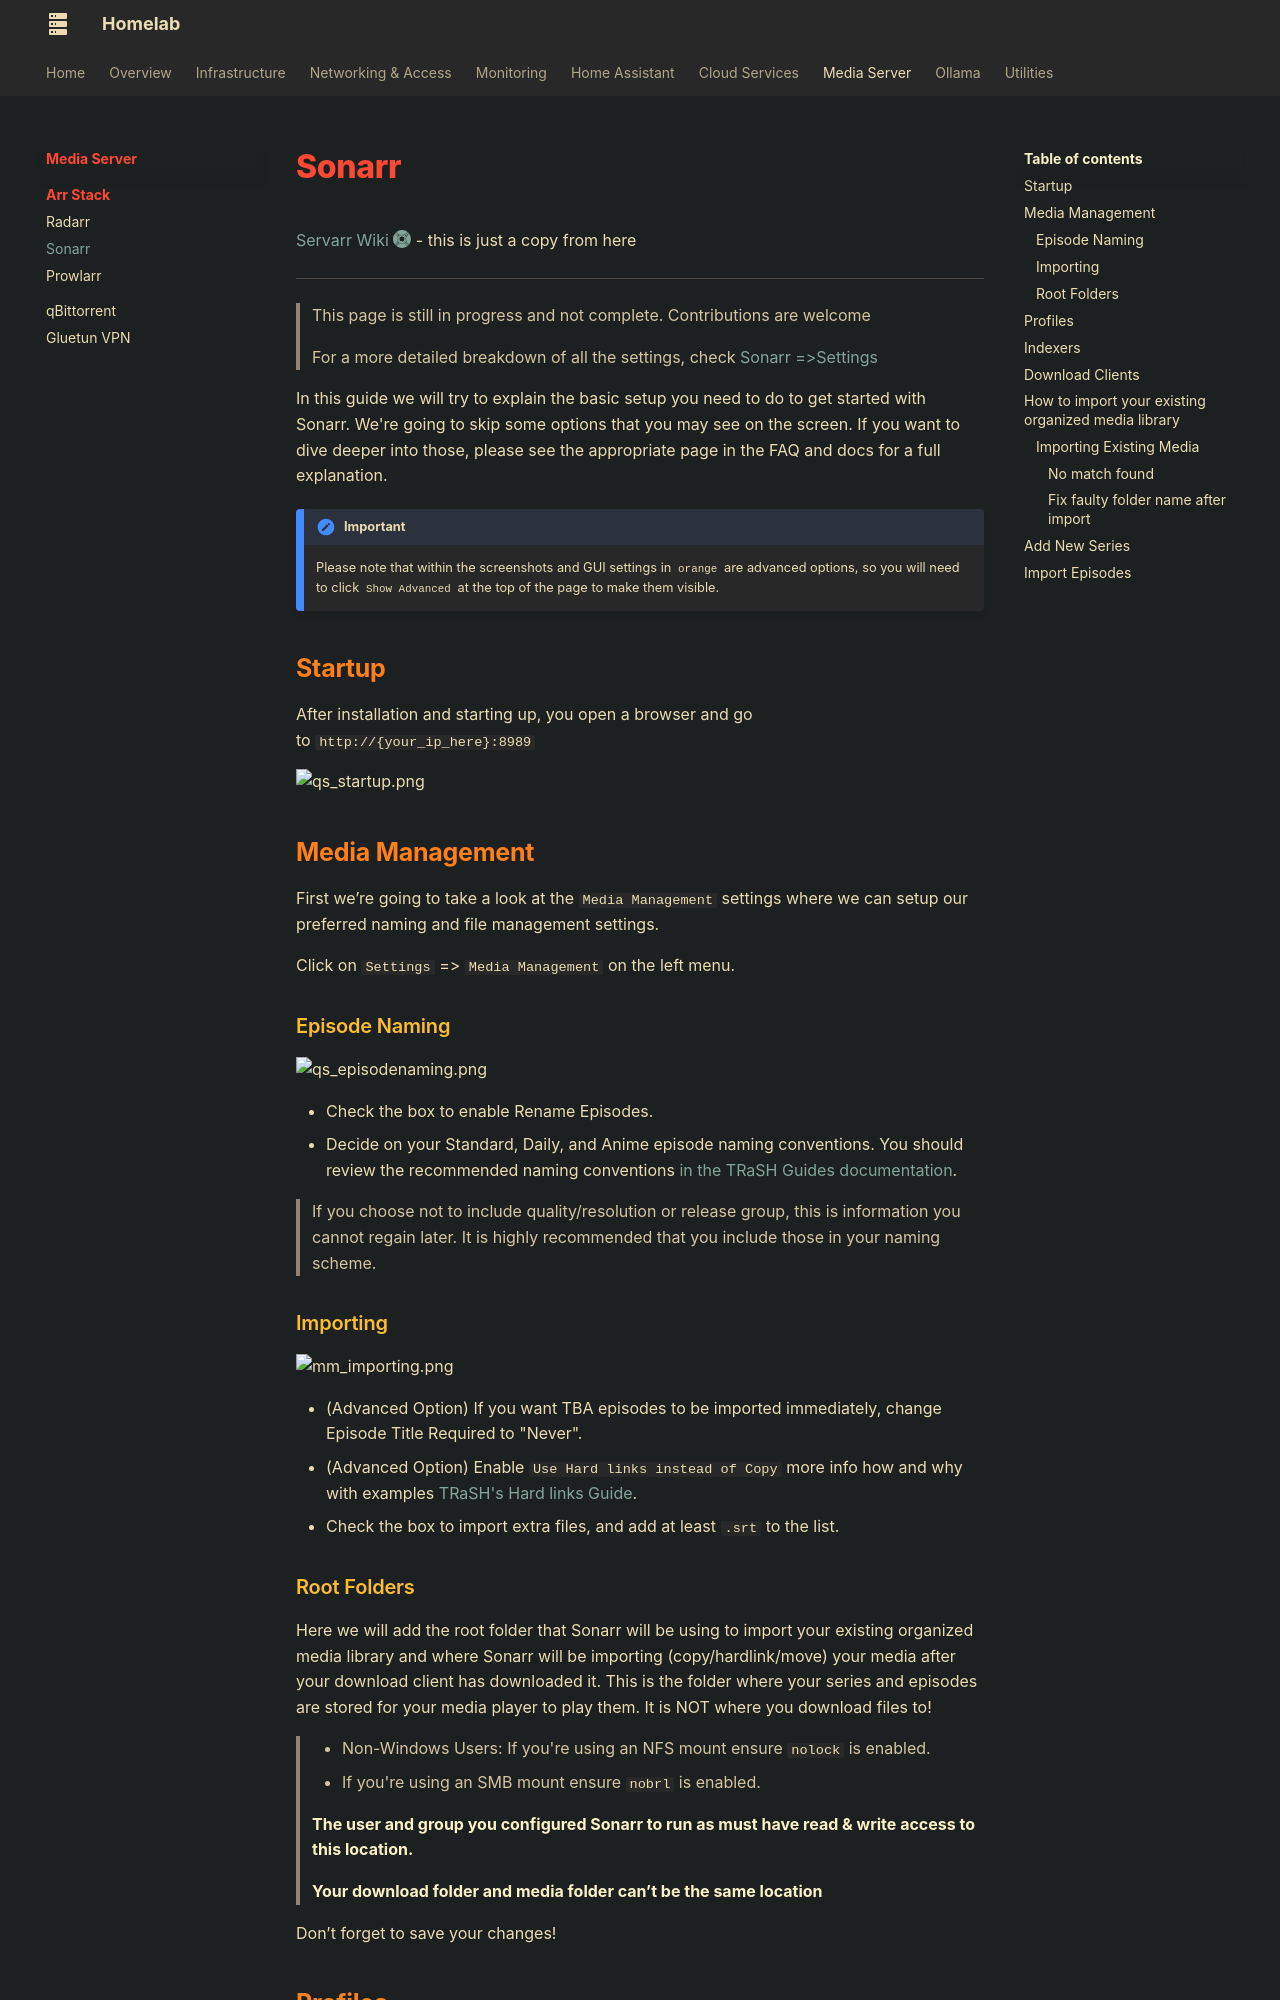

repository: AnAngryGoose/anangrygoose.github.io · page: services/servarr/sonarr/index.html · generator: mkdocs

# Sonarr

[Servarr Wiki :simple-sonarr: ](https://wiki.servarr.com/sonarr/quick-start-guide) - this is just a copy from here

---

> This page is still in progress and not complete. Contributions are welcome

> For a more detailed breakdown of all the settings, check [Sonarr =>Settings](https://wiki.servarr.com/sonarr/settings)

In this guide we will try to explain the basic setup you need to do to get started with Sonarr. We're going to skip some options that you may see on the screen. If you want to dive deeper into those, please see the appropriate page in the FAQ and docs for a full explanation.

!!! important
    Please note that within the screenshots and GUI settings in `orange` are advanced options, so you will need to click `Show Advanced` at the top of the page to make them visible.

## Startup

After installation and starting up, you open a browser and go to `http://{your_ip_here}:8989`

![qs_startup.png](https://wiki.servarr.com/assets/sonarr/qs_startup.png)

## Media Management

First we’re going to take a look at the `Media Management` settings where we can setup our preferred naming and file management settings.

Click on `Settings` => `Media Management` on the left menu.

### Episode Naming

![qs_episodenaming.png](https://wiki.servarr.com/assets/sonarr/qs_episodenaming.png)

- Check the box to enable Rename Episodes.
- Decide on your Standard, Daily, and Anime episode naming conventions. You should review the recommended naming conventions [in the TRaSH Guides documentation](https://trash-guides.info/Sonarr/Sonarr-recommended-naming-scheme/).

> If you choose not to include quality/resolution or release group, this is information you cannot regain later. It is highly recommended that you include those in your naming scheme.

### Importing

![mm_importing.png](https://wiki.servarr.com/assets/sonarr/mm_importing.png)

- (Advanced Option) If you want TBA episodes to be imported immediately, change Episode Title Required to "Never".
- (Advanced Option) Enable `Use Hard links instead of Copy` more info how and why with examples [TRaSH's Hard links Guide](https://trash-guides.info/hardlinks).
- Check the box to import extra files, and add at least `.srt` to the list.

### Root Folders

Here we will add the root folder that Sonarr will be using to import your existing organized media library and where Sonarr will be importing (copy/hardlink/move) your media after your download client has downloaded it. This is the folder where your series and episodes are stored for your media player to play them. It is NOT where you download files to!

> * Non-Windows Users: If you're using an NFS mount ensure `nolock` is enabled.  
> * If you're using an SMB mount ensure `nobrl` is enabled.

> **The user and group you configured Sonarr to run as must have read & write access to this location.**

> **Your download folder and media folder can’t be the same location**

Don’t forget to save your changes!

## Profiles

`Settings` => `Profiles`

We recommend you to create your own profiles and only select the Quality Sources you actually want. However, there are several prefilled quality profiles available to choose from as well, if one of those fits. If you need more information about Profiles, please see the [appropriate wiki page](https://wiki.servarr.com/sonarr/settings#profiles) for that section.
